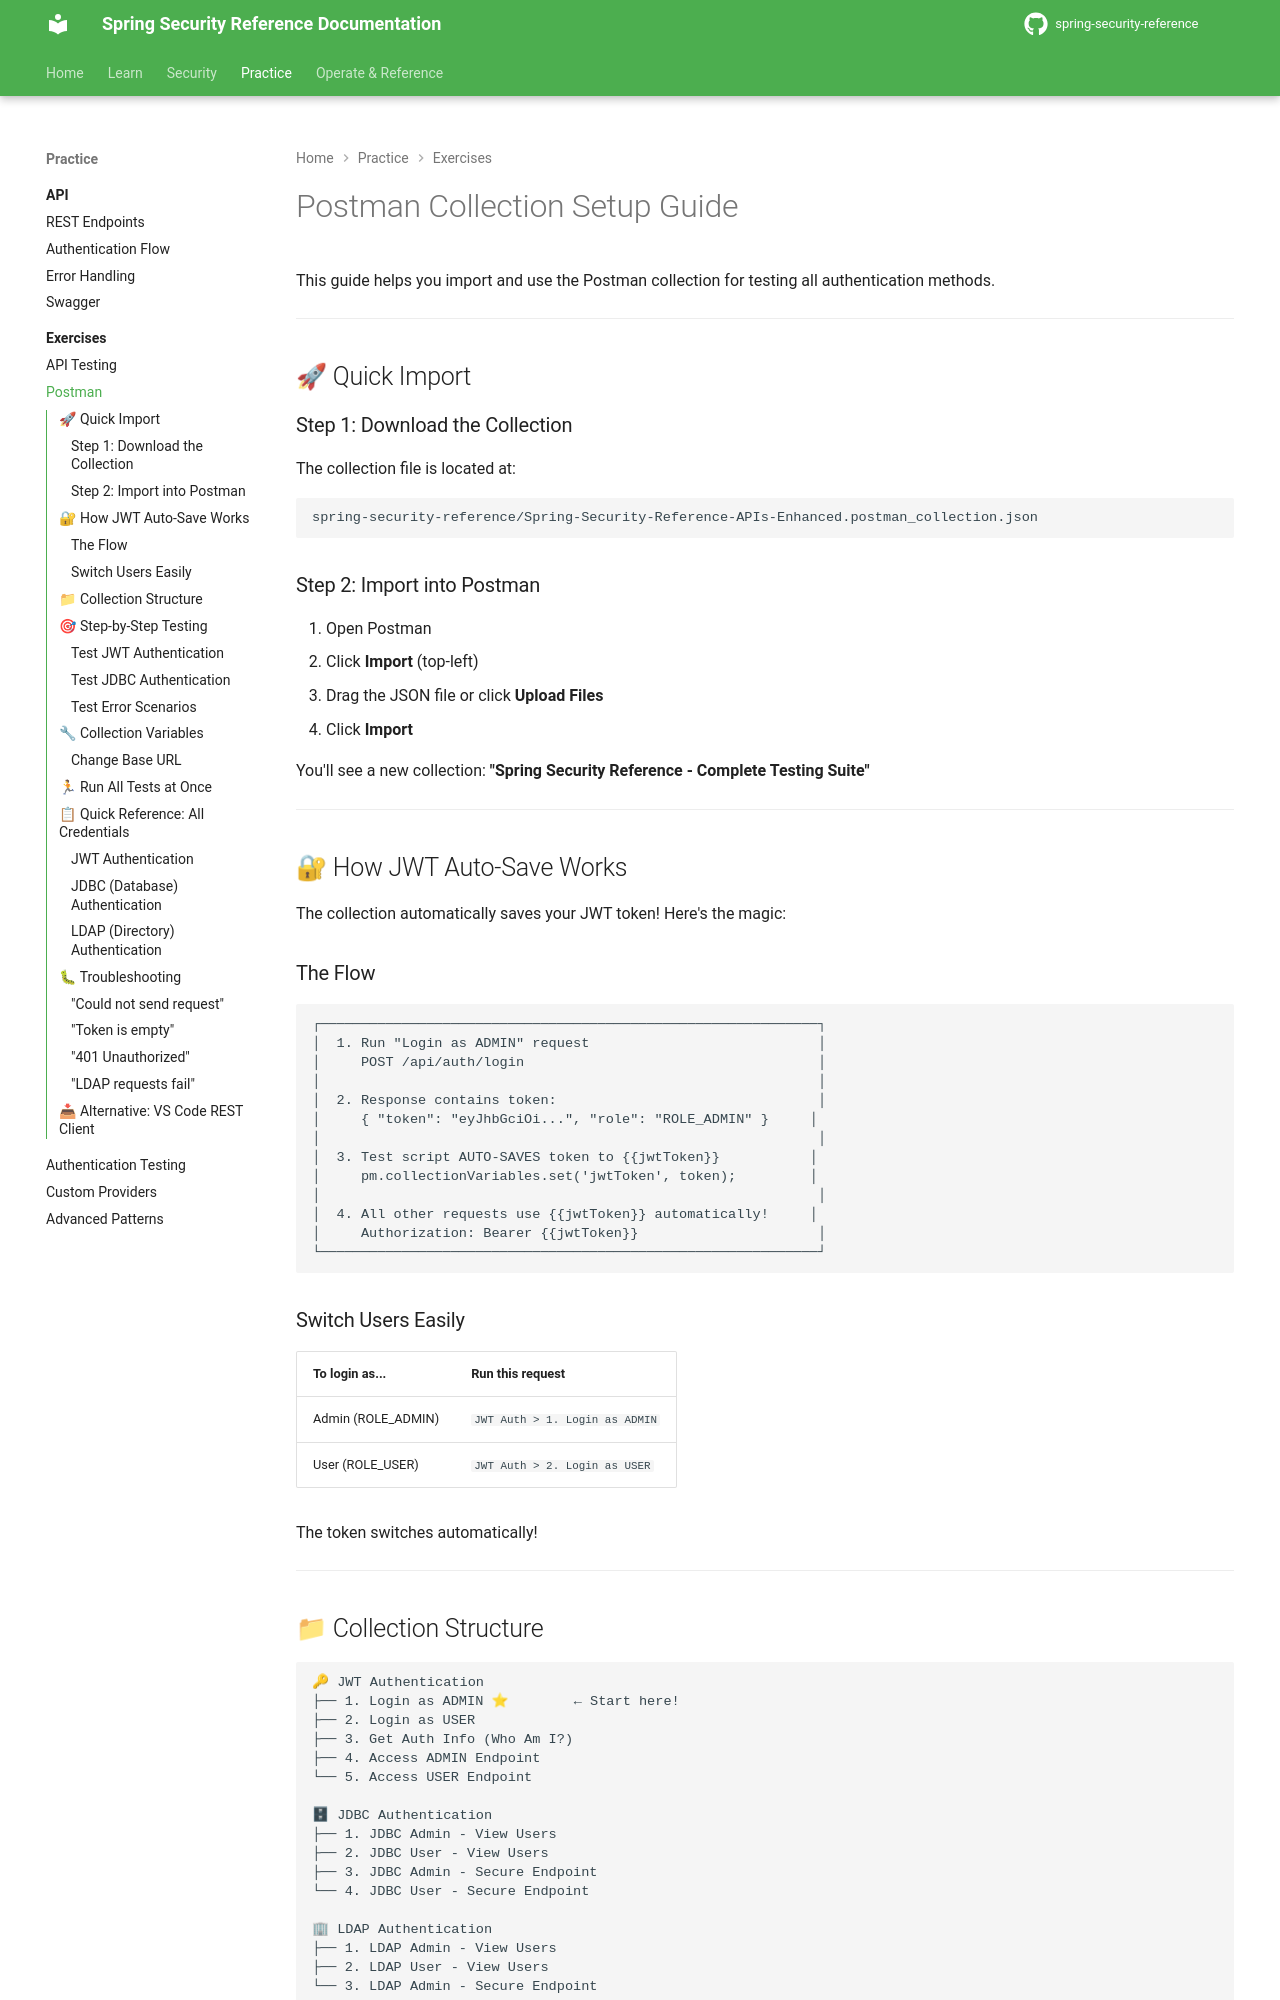

repository: nitinkc/spring-security-reference · page: examples/postman-setup/index.html · generator: mkdocs

# Postman Collection Setup Guide

This guide helps you import and use the Postman collection for testing all authentication methods.

---

## 🚀 Quick Import

### Step 1: Download the Collection

The collection file is located at:
```
spring-security-reference/Spring-Security-Reference-APIs-Enhanced.postman_collection.json
```

### Step 2: Import into Postman

1. Open Postman
2. Click **Import** (top-left)
3. Drag the JSON file or click **Upload Files**
4. Click **Import**

You'll see a new collection: **"Spring Security Reference - Complete Testing Suite"**

---

## 🔐 How JWT Auto-Save Works

The collection automatically saves your JWT token! Here's the magic:

### The Flow

```
┌─────────────────────────────────────────────────────────────┐
│  1. Run "Login as ADMIN" request                            │
│     POST /api/auth/login                                    │
│                                                             │
│  2. Response contains token:                                │
│     { "token": "eyJhbGciOi...", "role": "ROLE_ADMIN" }     │
│                                                             │
│  3. Test script AUTO-SAVES token to {{jwtToken}}           │
│     pm.collectionVariables.set('jwtToken', token);         │
│                                                             │
│  4. All other requests use {{jwtToken}} automatically!     │
│     Authorization: Bearer {{jwtToken}}                      │
└─────────────────────────────────────────────────────────────┘
```

### Switch Users Easily

| To login as... | Run this request |
|----------------|------------------|
| Admin (ROLE_ADMIN) | `JWT Auth > 1. Login as ADMIN` |
| User (ROLE_USER) | `JWT Auth > 2. Login as USER` |

The token switches automatically!

---
